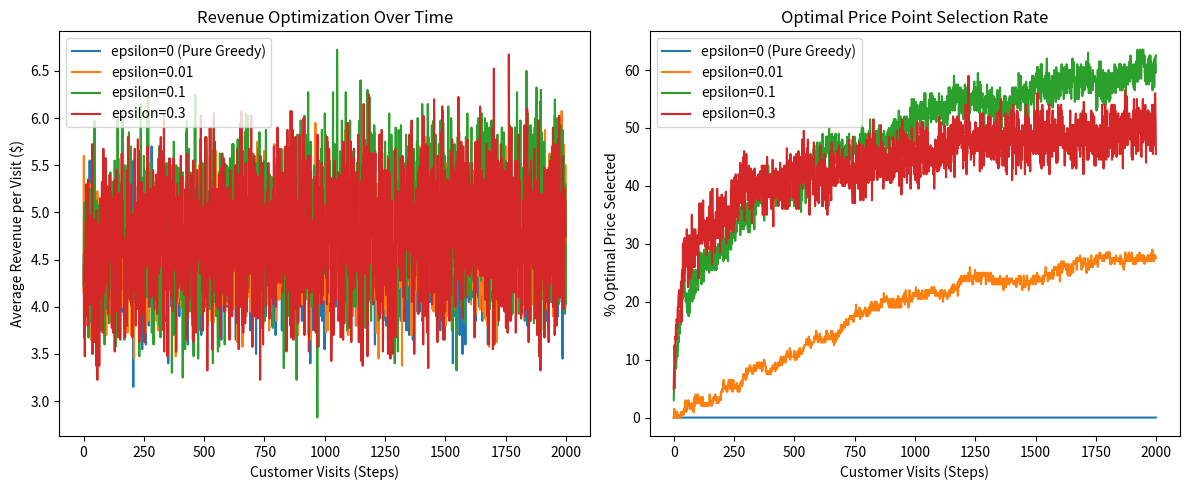

The script that saved this image:
import numpy as np
import matplotlib.pyplot as plt

PRICES = np.array([10, 15, 20, 25, 30])
K = len(PRICES)
STEPS = 2000
RUNS = 200
EPSILONS = [0.0, 0.01, 0.1, 0.3]

TRUE_CONV_RATES = np.array([0.45, 0.35, 0.25, 0.15, 0.05])
EXPECTED_REVENUES = PRICES * TRUE_CONV_RATES
OPTIMAL_ARM = np.argmax(EXPECTED_REVENUES)

np.random.seed(42)

def run_pricing_bandit(epsilon, steps=STEPS):
    Q = np.zeros(K)
    N = np.zeros(K)

    revenues = np.zeros(steps)
    optimal_actions = np.zeros(steps)

    for t in range(steps):
        if np.random.random() < epsilon:
            action = np.random.randint(K)
        else:
            action = np.argmax(Q)

        buy_prob = TRUE_CONV_RATES[action]
        converted = 1 if np.random.random() < buy_prob else 0
        revenue = converted * PRICES[action]

        N[action] += 1
        Q[action] += (revenue - Q[action]) / N[action]

        revenues[t] = revenue
        optimal_actions[t] = 1 if action == OPTIMAL_ARM else 0

    return revenues, optimal_actions


def main():
    results = {}

    print(f"--- True Expected Revenues per Price ---")
    for idx, (p, r) in enumerate(zip(PRICES, EXPECTED_REVENUES)):
        is_opt = " (OPTIMAL)" if idx == OPTIMAL_ARM else ""
        print(f"Price ${p:2d} | Conv Rate: {TRUE_CONV_RATES[idx]:.2f} | Expected Rev/Visit: ${r:.2f}{is_opt}")
    print("-" * 50)

    for eps in EPSILONS:
        all_revenues = np.zeros((RUNS, STEPS))
        all_optimal = np.zeros((RUNS, STEPS))

        for r in range(RUNS):
            revenues, optimal = run_pricing_bandit(eps)
            all_revenues[r] = revenues
            all_optimal[r] = optimal

        avg_revenue = all_revenues.mean(axis=0)
        pct_optimal = all_optimal.mean(axis=0) * 100
        results[eps] = (avg_revenue, pct_optimal)

        recent_rev = avg_revenue[-200:].mean()
        recent_opt = pct_optimal[-200:].mean()
        print(f"epsilon={eps:<5} | Final Avg Revenue/Visit: ${recent_rev:.2f} | Best Price Rate: {recent_opt:.1f}%")

    plt.figure(figsize=(12, 5))

    plt.subplot(1, 2, 1)
    for eps, (avg_revenue, _) in results.items():
        label = "epsilon=0 (Pure Greedy)" if eps == 0 else f"epsilon={eps}"
        plt.plot(avg_revenue, label=label)
    plt.xlabel("Customer Visits (Steps)")
    plt.ylabel("Average Revenue per Visit ($)")
    plt.title("Revenue Optimization Over Time")
    plt.legend()

    plt.subplot(1, 2, 2)
    for eps, (_, pct_optimal) in results.items():
        label = "epsilon=0 (Pure Greedy)" if eps == 0 else f"epsilon={eps}"
        plt.plot(pct_optimal, label=label)
    plt.xlabel("Customer Visits (Steps)")
    plt.ylabel("% Optimal Price Selected")
    plt.title("Optimal Price Point Selection Rate")
    plt.legend()

    plt.tight_layout()
    plt.savefig("pricing_bandit_results.png", dpi=150)
    print("\nSaved plot to pricing_bandit_results.png")
    plt.show()

if __name__ == "__main__":
    main()
